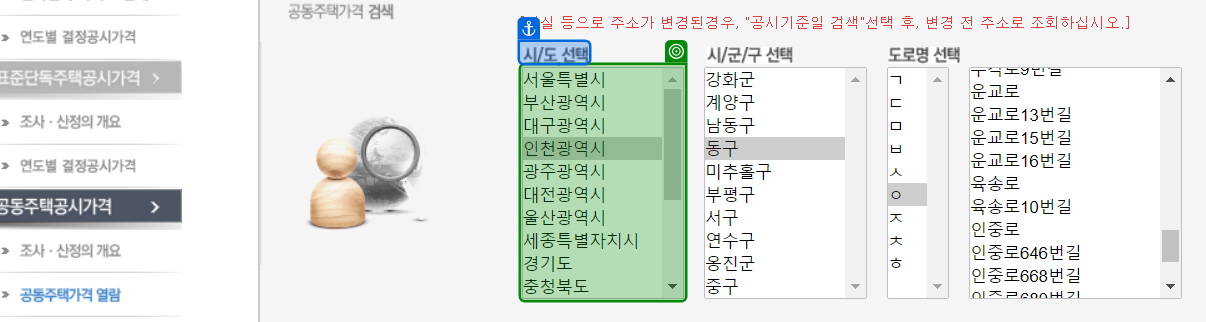
Workflow: 05. DT 추출

Step 1: select [str대분류]

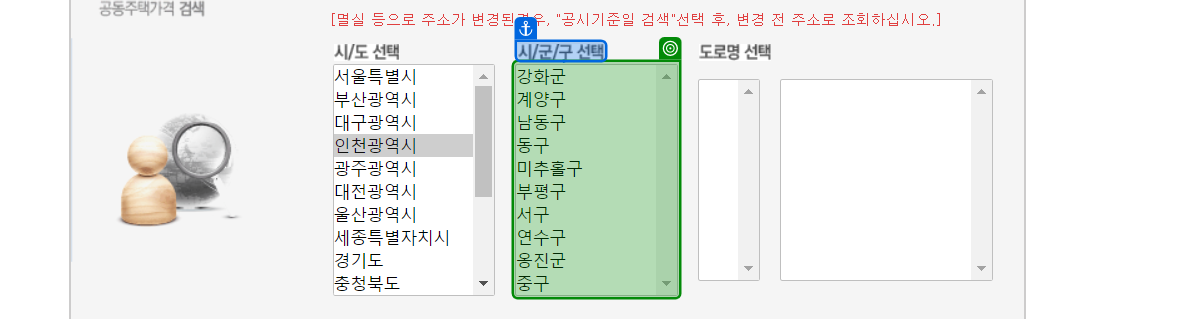
Step 2: select [str중분류]

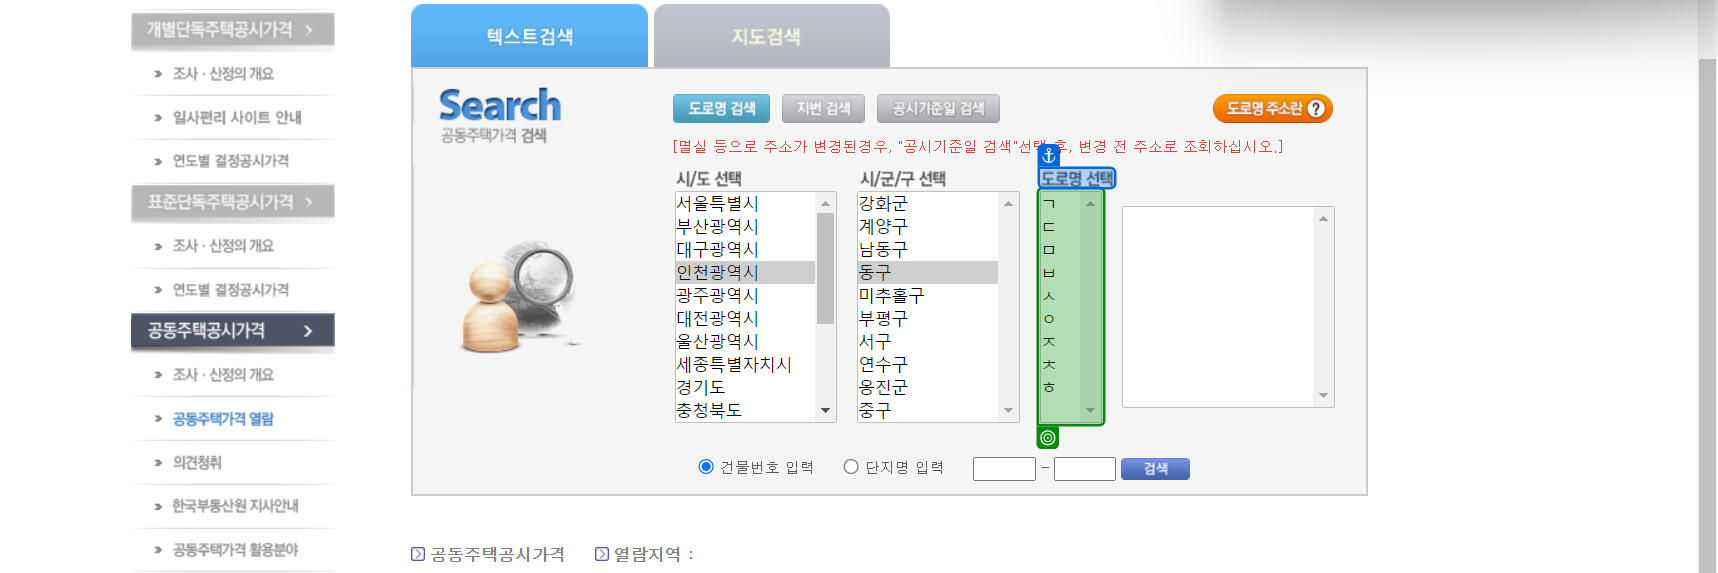
Step 3: select [str소분류_초성]

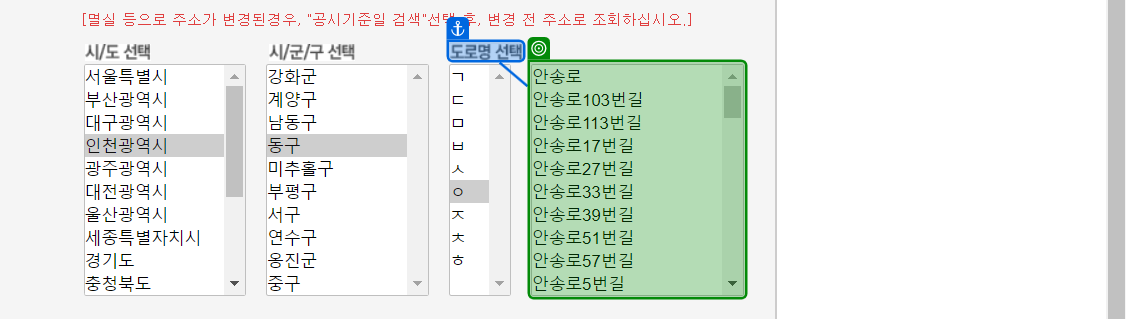
Step 4: select [str소분류]

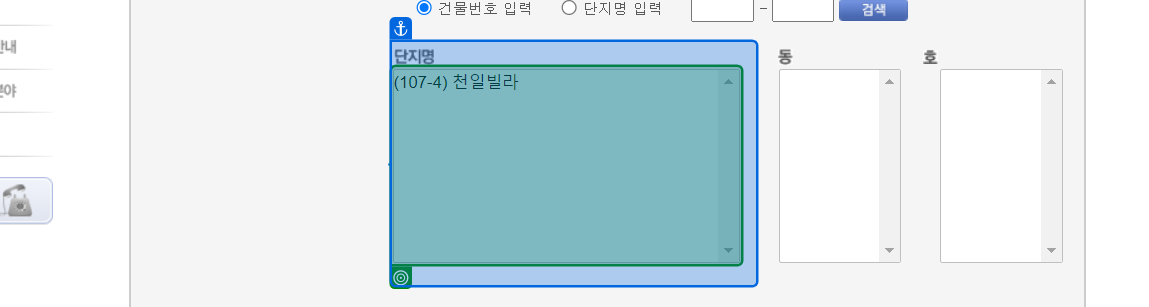
Step 5: select "["*" + str단지명 + "*"]"

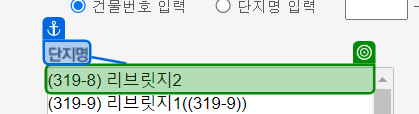
Step 6: get-text

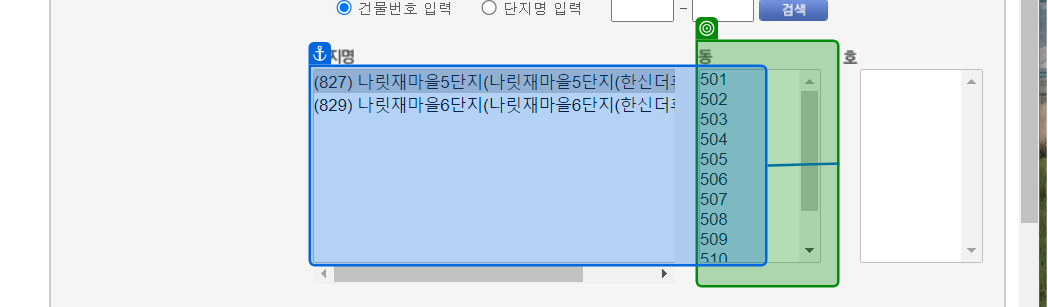
Step 7: get-text

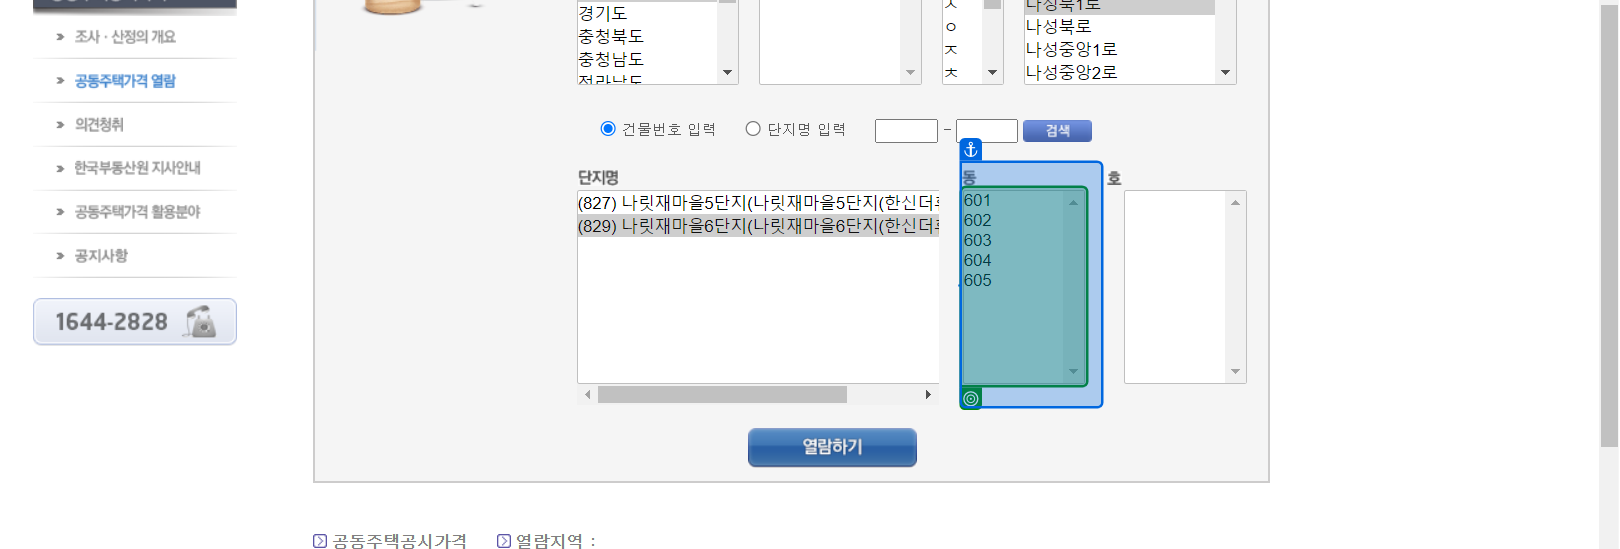
Step 8: get-attribute of '[number redacted]'

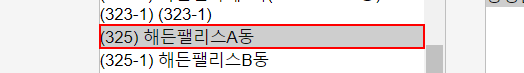
Step 9 [then]: find the option '{0}'

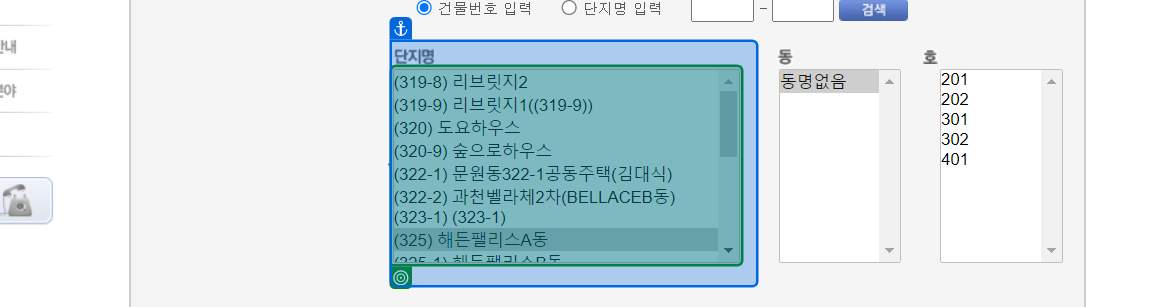
Step 10: select [str조합1]

Step 11 [else]: select [str조합2] (same screen as step 10)

Step 12 [then]: select [현재조합] (same screen as step 10)

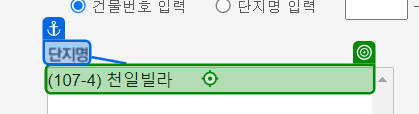
Step 13 [try]: click

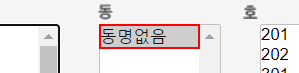
Step 14 [then]: find the option '동명없음'

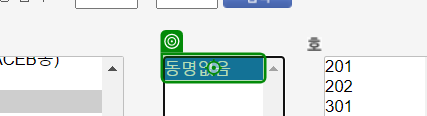
Step 15: click

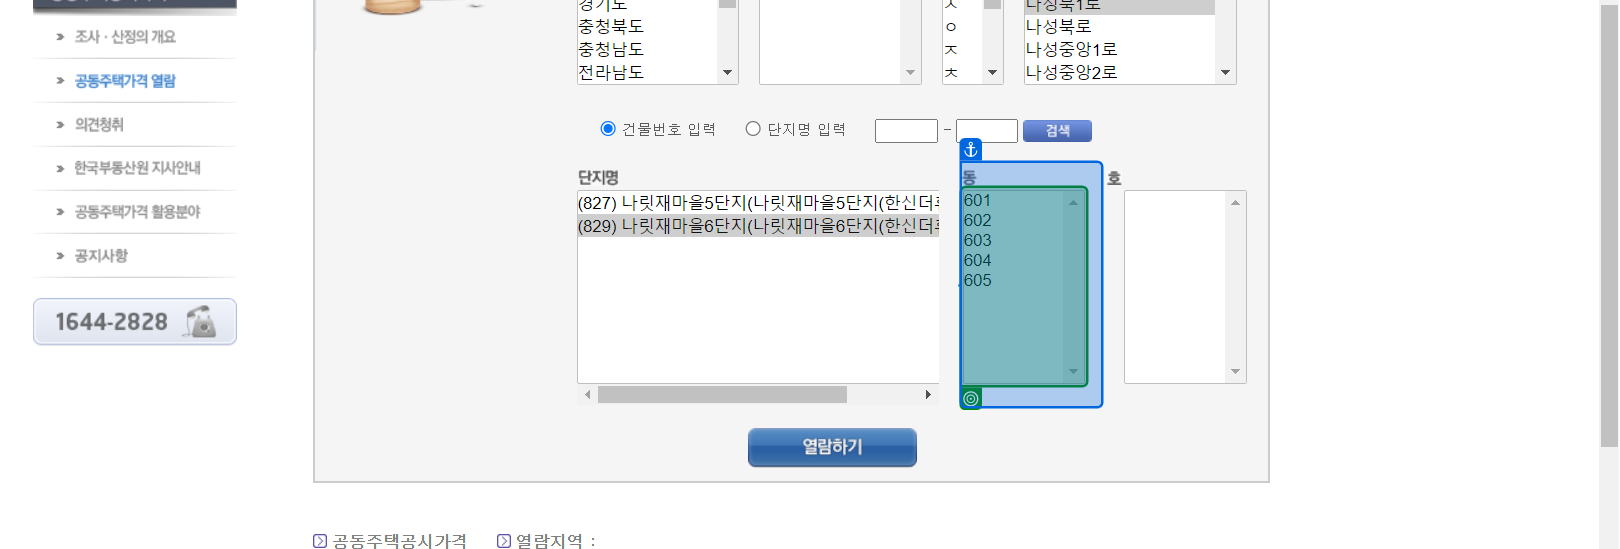
Step 16 [else]: select "["*" + str동 + "*"]"

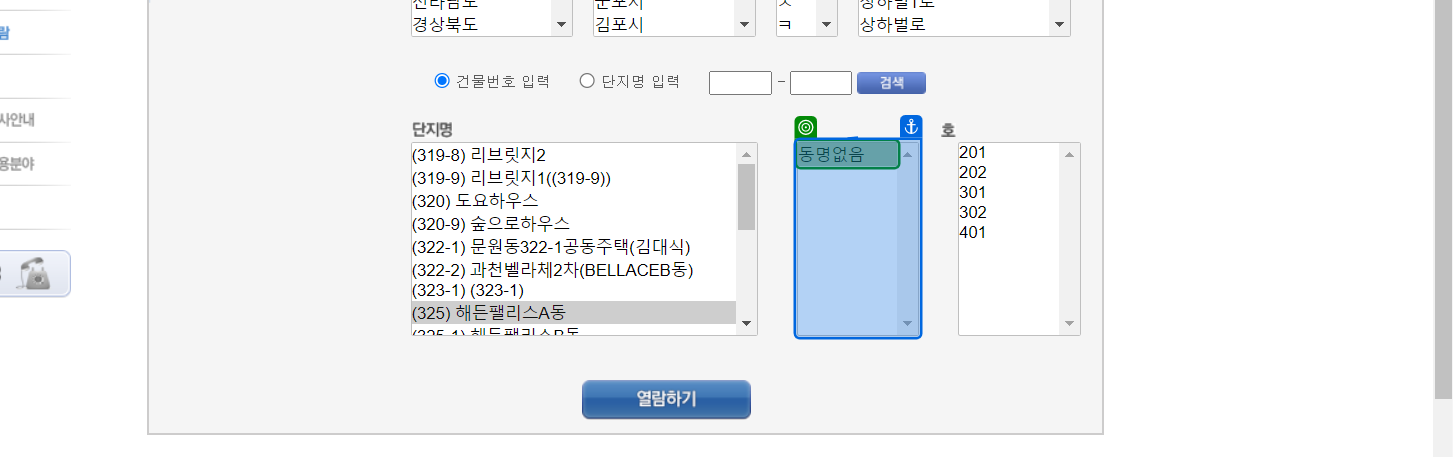
Step 17 [then]: check

Step 18: click on '동명없음' (same screen as step 15)

Step 19: select "["*" + str동 + "*"]" (same screen as step 16) (repeated 2 times)

Step 21 [then]: find the option '{0}' (same screen as step 9)

Step 22: select [str조합1] (same screen as step 10)

Step 23 [else]: select [str조합2] (same screen as step 10)

Step 24 [then]: select [현재조합] (same screen as step 10)

Step 25 [try]: click (same screen as step 13)

Step 26 [then]: find the option '동명없음' (same screen as step 14)

Step 27: click (same screen as step 15)

Step 28 [else]: select "["*" + str동 + "*"]" (same screen as step 16)

Step 29 [then]: check (same screen as step 17)

Step 30: click on '동명없음' (same screen as step 15)

Step 31: select "["*" + str동 + "*"]" (same screen as step 16) (repeated 2 times)

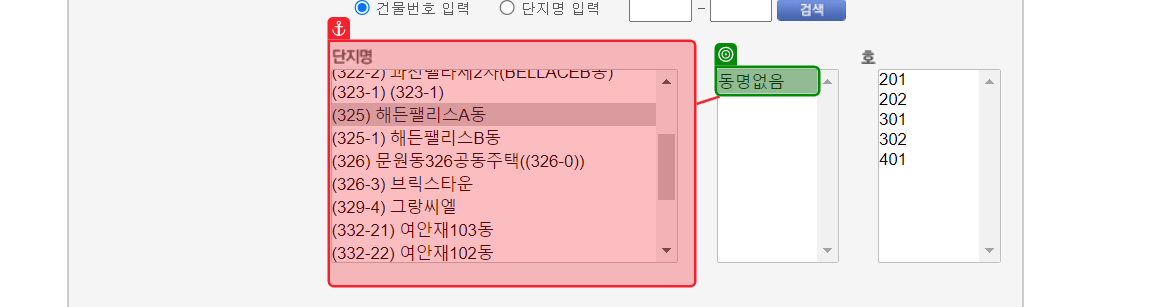
Step 33: get-text